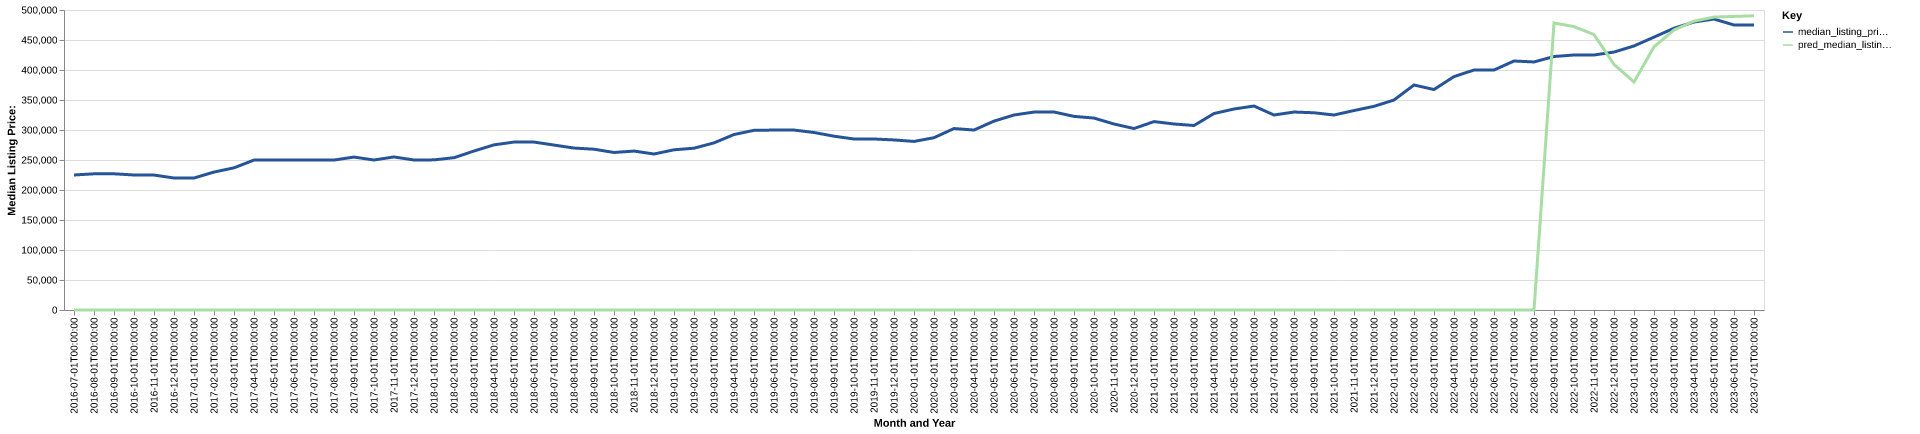

Values plotted in this chart, from the file beside it:
date, time_idx, median_listing_price, thirty_year_interest_rate_five, month, county_name, active_listing_count, median_days_on_market, pred_median_listing_price, month_year
2016-07-01, 0, 225000, 3.72, 7, Knoxville, TN, 5029, 71.0, 0, Jul-2016
2016-08-01, 1, 226975, 3.73, 8, Knoxville, TN, 4917, 76.0, 0, Aug-2016
2016-09-01, 2, 227000, 3.66, 9, Knoxville, TN, 4801, 79.0, 0, Sep-2016
2016-10-01, 3, 225000, 3.64, 10, Knoxville, TN, 4668, 79.0, 0, Oct-2016
2016-11-01, 4, 224900, 3.66, 11, Knoxville, TN, 4514, 81.0, 0, Nov-2016
2016-12-01, 5, 220000, 3.48, 12, Knoxville, TN, 4173, 85.0, 0, Dec-2016
2017-01-01, 6, 220000, 3.45, 1, Knoxville, TN, 3901, 91.0, 0, Jan-2017
2017-02-01, 7, 229900, 3.5, 2, Knoxville, TN, 3727, 89.0, 0, Feb-2017
2017-03-01, 8, 236950, 3.52, 3, Knoxville, TN, 3736, 67.0, 0, Mar-2017
2017-04-01, 9, 249900, 4.03, 4, Knoxville, TN, 3792, 61.0, 0, Apr-2017
2017-05-01, 10, 249900, 4.32, 5, Knoxville, TN, 3973, 58.0, 0, May-2017
2017-06-01, 11, 249900, 4.2, 6, Knoxville, TN, 3962, 61.0, 0, Jun-2017
2017-07-01, 12, 249900, 4.19, 7, Knoxville, TN, 3979, 66.0, 0, Jul-2017
2017-08-01, 13, 249900, 4.3, 8, Knoxville, TN, 3961, 66.0, 0, Aug-2017
2017-09-01, 14, 254900, 4.1, 9, Knoxville, TN, 3899, 66.0, 0, Sep-2017
2017-10-01, 15, 250000, 4.05, 10, Knoxville, TN, 3915, 71.0, 0, Oct-2017
2017-11-01, 16, 255100, 3.94, 11, Knoxville, TN, 3822, 70.0, 0, Nov-2017
2017-12-01, 17, 250000, 4.03, 12, Knoxville, TN, 3653, 78.0, 0, Dec-2017
2018-01-01, 18, 250230, 3.93, 1, Knoxville, TN, 3368, 86.0, 0, Jan-2018
2018-02-01, 19, 253850, 3.83, 2, Knoxville, TN, 3181, 82.0, 0, Feb-2018
2018-03-01, 20, 265000, 3.94, 3, Knoxville, TN, 3144, 66.0, 0, Mar-2018
2018-04-01, 21, 275225, 3.95, 4, Knoxville, TN, 3190, 56.0, 0, Apr-2018
2018-05-01, 22, 279900, 3.99, 5, Knoxville, TN, 3257, 53.0, 0, May-2018
2018-06-01, 23, 279900, 4.15, 6, Knoxville, TN, 3359, 55.0, 0, Jun-2018
2018-07-01, 24, 274900, 4.4, 7, Knoxville, TN, 3567, 57.0, 0, Jul-2018
2018-08-01, 25, 269900, 4.46, 8, Knoxville, TN, 3622, 59.0, 0, Aug-2018
2018-09-01, 26, 268000, 4.58, 9, Knoxville, TN, 3658, 63.0, 0, Sep-2018
2018-10-01, 27, 262515, 4.66, 10, Knoxville, TN, 3665, 67.0, 0, Oct-2018
2018-11-01, 28, 264900, 4.62, 11, Knoxville, TN, 3504, 71.0, 0, Nov-2018
2018-12-01, 29, 260000, 4.54, 12, Knoxville, TN, 3272, 78.0, 0, Dec-2018
2019-01-01, 30, 267000, 4.6, 1, Knoxville, TN, 2978, 85.0, 0, Jan-2019
2019-02-01, 31, 269675, 4.72, 2, Knoxville, TN, 2895, 78.0, 0, Feb-2019
2019-03-01, 32, 278529, 4.9, 3, Knoxville, TN, 2877, 66.0, 0, Mar-2019
2019-04-01, 33, 292450, 4.94, 4, Knoxville, TN, 2865, 57.0, 0, Apr-2019
2019-05-01, 34, 299450, 4.75, 5, Knoxville, TN, 2893, 54.0, 0, May-2019
2019-06-01, 35, 299900, 4.51, 6, Knoxville, TN, 2972, 57.0, 0, Jun-2019
2019-07-01, 36, 299925, 4.41, 7, Knoxville, TN, 2960, 59.0, 0, Jul-2019
2019-08-01, 37, 295845, 4.41, 8, Knoxville, TN, 2990, 59.0, 0, Aug-2019
2019-09-01, 38, 289688, 4.2, 9, Knoxville, TN, 3019, 60.0, 0, Sep-2019
2019-10-01, 39, 285000, 4.14, 10, Knoxville, TN, 3017, 61.0, 0, Oct-2019
2019-11-01, 40, 285000, 3.84, 11, Knoxville, TN, 2906, 64.0, 0, Nov-2019
2019-12-01, 41, 283450, 3.81, 12, Knoxville, TN, 2682, 74.0, 0, Dec-2019
2020-01-01, 42, 280950, 3.75, 1, Knoxville, TN, 2431, 84.0, 0, Jan-2020
2020-02-01, 43, 287145, 3.73, 2, Knoxville, TN, 2279, 76.0, 0, Feb-2020
2020-03-01, 44, 302450, 3.78, 3, Knoxville, TN, 2143, 58.0, 0, Mar-2020
2020-04-01, 45, 299950, 3.75, 4, Knoxville, TN, 2260, 56.0, 0, Apr-2020
2020-05-01, 46, 314810, 3.74, 5, Knoxville, TN, 2144, 60.0, 0, May-2020
2020-06-01, 47, 325000, 3.72, 6, Knoxville, TN, 1918, 58.0, 0, Jun-2020
2020-07-01, 48, 329900, 3.49, 7, Knoxville, TN, 1709, 55.0, 0, Jul-2020
2020-08-01, 49, 329999, 3.65, 8, Knoxville, TN, 1598, 50.0, 0, Aug-2020
2020-09-01, 50, 322700, 3.33, 9, Knoxville, TN, 1465, 50.0, 0, Sep-2020
2020-10-01, 51, 319900, 3.28, 10, Knoxville, TN, 1471, 46.0, 0, Oct-2020
2020-11-01, 52, 310000, 3.21, 11, Knoxville, TN, 1493, 47.0, 0, Nov-2020
2020-12-01, 53, 302463, 3.07, 12, Knoxville, TN, 1307, 55.0, 0, Dec-2020
2021-01-01, 54, 314000, 2.99, 1, Knoxville, TN, 1107, 68.0, 0, Jan-2021
2021-02-01, 55, 310000, 2.93, 2, Knoxville, TN, 836.0, 75.0, 0, Feb-2021
2021-03-01, 56, 307495, 2.88, 3, Knoxville, TN, 719.0, 46.0, 0, Mar-2021
2021-04-01, 57, 327450, 2.84, 4, Knoxville, TN, 654.0, 42.0, 0, Apr-2021
2021-05-01, 58, 335000, 2.71, 5, Knoxville, TN, 743.0, 32.0, 0, May-2021
2021-06-01, 59, 339950, 2.79, 6, Knoxville, TN, 883.0, 32.0, 0, Jun-2021
... 25 more rows
